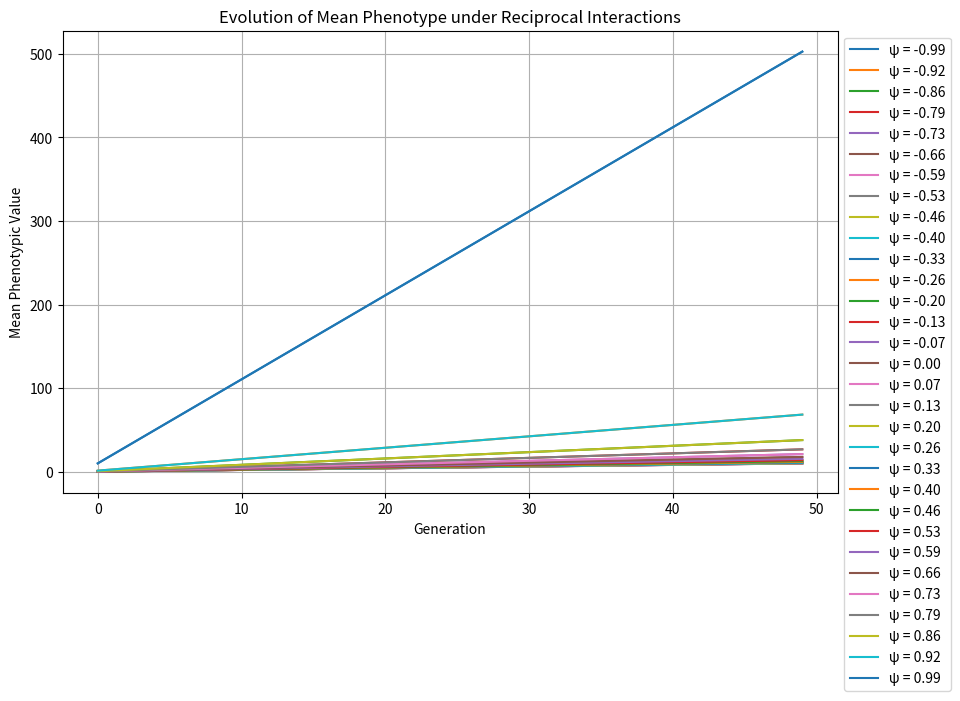

The matplotlib source for this figure:
import numpy as np
import matplotlib.pyplot as plt
# This script simulates the evolution of mean phenotype under reciprocal interactions
# between two traits, using the extended breeder's equation.

# Define parameters for simulation
num_generations = 50
population_size = 100
heritability = 0.5  # Direct genetic effect proportion
mutation_variance = 0.01  # Small genetic variance to maintain diversity

# Define a range of interaction effect coefficients (ψ) to analyze
psi_values = np.linspace(-0.99, 0.99, 31)  # Avoiding ψ = ±1 to prevent divergence

# Selection gradient (assuming a moderate selection pressure)
selection_gradient = 0.2

# Function to compute phenotype evolution using the extended breeder's equation
def compute_phenotypic_evolution(psi):
    mean_phenotypes = []
    mean_phenotype = 0  # Start from a mean of 0
    genetic_variance = 1  # Assume initial genetic variance is 1

    for generation in range(num_generations):
        denominator = 1 - psi**2  # The feedback effect in the reciprocal interaction model
        if np.abs(denominator) < 1e-6:  # Avoid division by very small numbers
            break

        # Extended breeder's equation: Δz̄ = (1 / (1 - ψ²)) * Gβ
        delta_mean_phenotype = (1 / denominator) * (genetic_variance * selection_gradient)

        # Update mean phenotype
        mean_phenotype += delta_mean_phenotype
        mean_phenotypes.append(mean_phenotype)

    return mean_phenotypes

# Store results for different ψ values
phenotypic_trajectories = {psi: compute_phenotypic_evolution(psi) for psi in psi_values}

# Plot the evolution of mean phenotype for different ψ values
plt.figure(figsize=(10, 6))

for psi, trajectory in phenotypic_trajectories.items():
    plt.plot(range(len(trajectory)), trajectory, label=f"ψ = {psi:.2f}")

plt.xlabel("Generation")
plt.ylabel("Mean Phenotypic Value")
plt.title("Evolution of Mean Phenotype under Reciprocal Interactions")
plt.legend(loc="upper left", bbox_to_anchor=(1, 1))
plt.grid(True)
plt.show()
